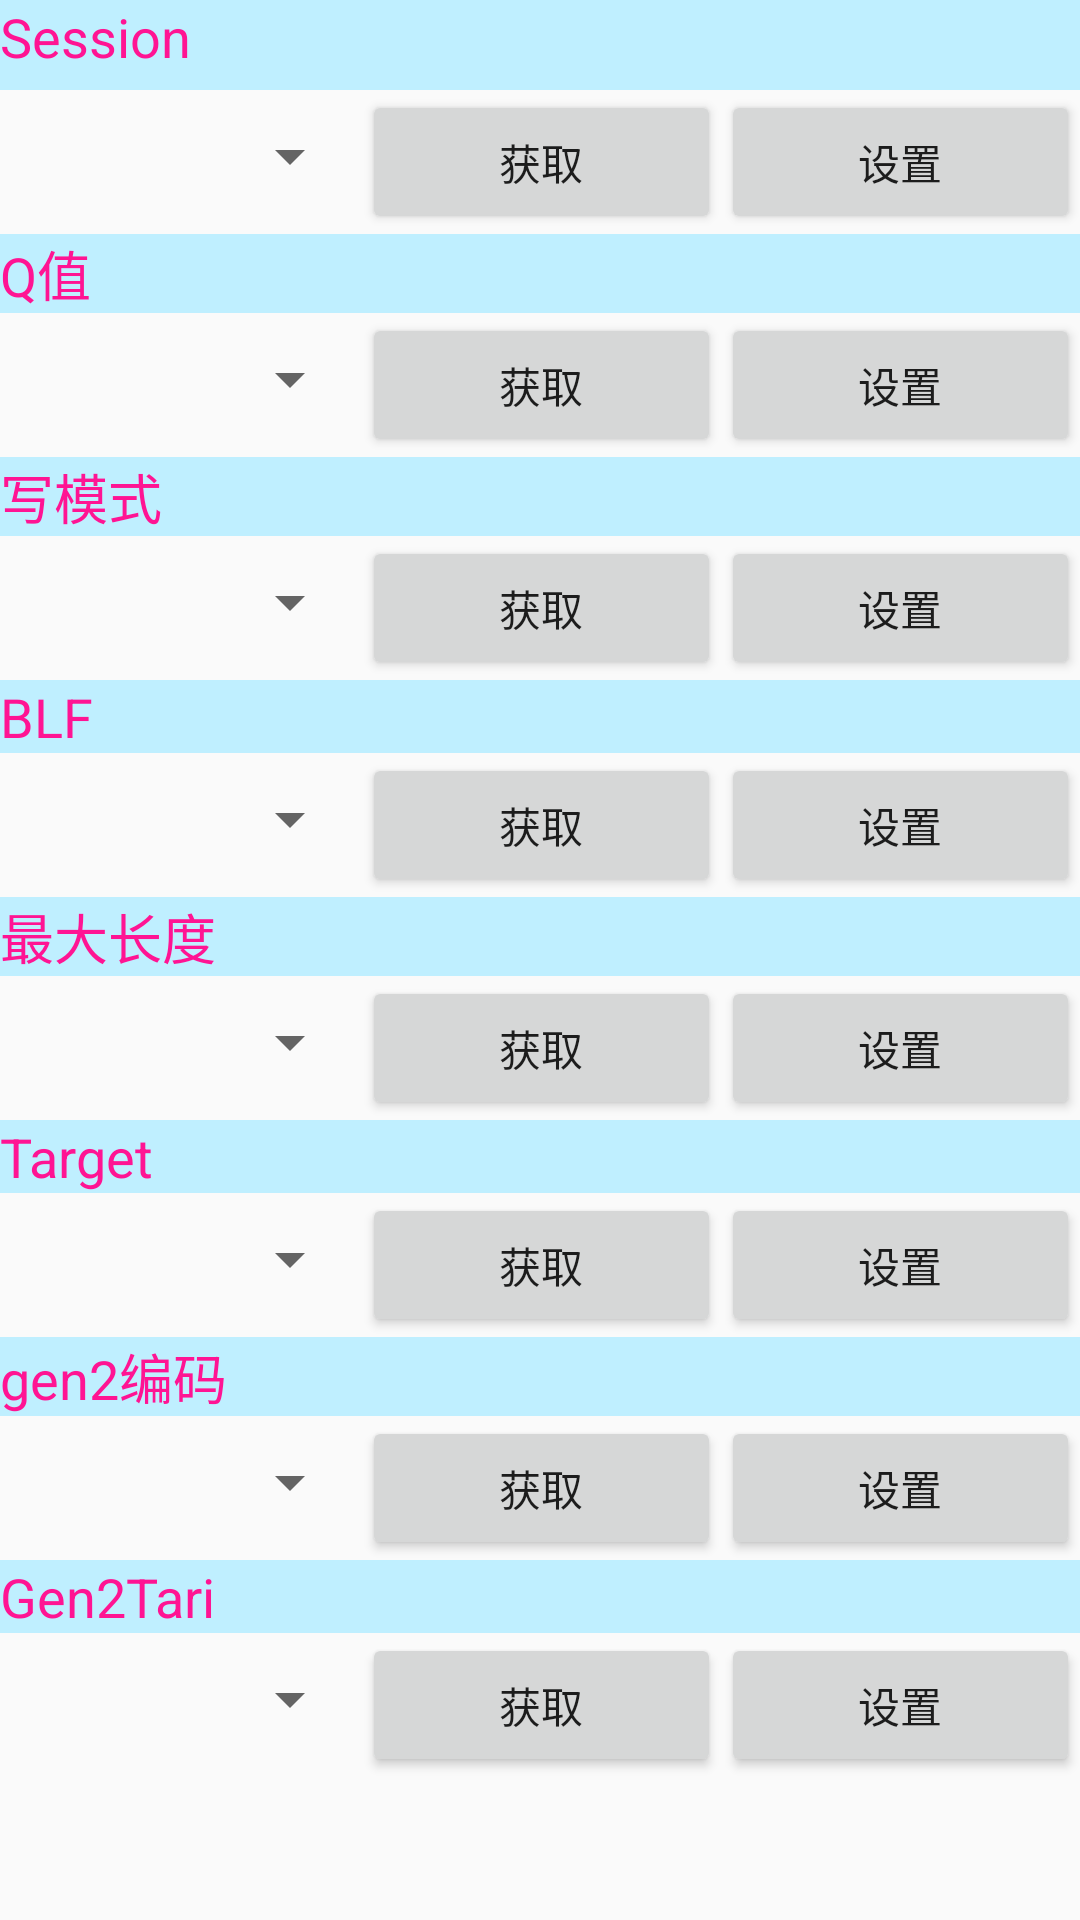

Android layout source for this screen:
<!-- AndroidManifest.xml: application theme AppTheme -->
<!-- res/layout/tab4_tablelayout_gen2.xml -->
<?xml version="1.0" encoding="utf-8"?>

<ScrollView xmlns:android="http://schemas.android.com/apk/res/android"
    android:id="@+id/ScrollView1"
    android:layout_width="match_parent"
    android:layout_height="match_parent" >

    <LinearLayout
        android:layout_width="match_parent"
        android:layout_height="wrap_content"
        android:orientation="vertical" >

        <FrameLayout
        android:layout_width="wrap_content"
        android:layout_height="30dp" >

        <View
            android:id="@+id/View04"
            android:layout_width="wrap_content"
            android:layout_height="30dp"
            android:background="#BFEFFF" />

        <LinearLayout
            android:layout_width="match_parent"
            android:layout_height="match_parent" >

        <TextView
            android:id="@+id/TextView01"
            android:layout_width="wrap_content"
            android:layout_height="wrap_content"
            android:text="Session"
            android:textColor="#ff1493"
            android:textSize="18sp" />
           
        </LinearLayout>
    </FrameLayout>
        

        <LinearLayout
            android:layout_width="match_parent"
            android:layout_height="wrap_content" >

            <Spinner
                android:id="@+id/spinner_gen2session"
                android:layout_width="89dp"
                android:layout_height="44dp"
                android:layout_weight="1" />

            <Button
                android:id="@+id/button_gen2sesget"
                android:layout_width="wrap_content"
                android:layout_height="wrap_content"
                android:layout_weight="1"
                android:text="@string/str_paramget" />

            <Button
                android:id="@+id/button_gen2sesset"
                android:layout_width="wrap_content"
                android:layout_height="wrap_content"
                android:layout_weight="1"
                android:text="@string/str_paramset" />
        </LinearLayout>

        <TextView
            android:id="@+id/TextView_g2q"
            android:layout_width="match_parent"
            android:layout_height="wrap_content"
            android:background="#BFEFFF"
            android:text="@string/tab4_gen2_TextView_g2q"
            android:textColor="#ff1493"
            android:textSize="18sp" />

        <LinearLayout
            android:layout_width="match_parent"
            android:layout_height="wrap_content" >

            <Spinner
                android:id="@+id/spinner_gen2q"
                android:layout_width="89dp"
                android:layout_height="44dp"
                android:layout_weight="1" />

            <Button
                android:id="@+id/button_gen2qget"
                android:layout_width="wrap_content"
                android:layout_height="wrap_content"
                android:layout_weight="1"
                android:text="@string/str_paramget" />

            <Button
                android:id="@+id/button_gen2qset"
                android:layout_width="wrap_content"
                android:layout_height="wrap_content"
                android:layout_weight="1"
                android:text="@string/str_paramset" />
        </LinearLayout>

        <TextView
            android:id="@+id/textView_tb4g2wm"
            android:layout_width="match_parent"
            android:layout_height="wrap_content"
            android:background="#BFEFFF"
            android:text="@string/tab4_gen2_textView_tb4g2wm"
            android:textColor="#ff1493"
            android:textSize="18sp" />

        <LinearLayout
            android:layout_width="match_parent"
            android:layout_height="wrap_content" >

            <Spinner
                android:id="@+id/spinner_gen2wmode"
                android:layout_width="89dp"
                android:layout_height="44dp"
                android:layout_weight="1" />

            <Button
                android:id="@+id/button_gen2wmodeget"
                android:layout_width="wrap_content"
                android:layout_height="wrap_content"
                android:layout_weight="1"
                android:text="@string/str_paramget" />

            <Button
                android:id="@+id/button_gen2wmodeset"
                android:layout_width="wrap_content"
                android:layout_height="wrap_content"
                android:layout_weight="1"
                android:text="@string/str_paramset" />
        </LinearLayout>

        <TextView
            android:id="@+id/TextView03"
            android:layout_width="match_parent"
            android:layout_height="wrap_content"
            android:background="#BFEFFF"
            android:text="BLF"
            android:textColor="#ff1493"
            android:textSize="18sp" />

        <LinearLayout
            android:layout_width="match_parent"
            android:layout_height="wrap_content" >

            <Spinner
                android:id="@+id/spinner_gen2blf"
                android:layout_width="89dp"
                android:layout_height="44dp"
                android:layout_weight="1" />

            <Button
                android:id="@+id/button_gen2blfget"
                android:layout_width="wrap_content"
                android:layout_height="wrap_content"
                android:layout_weight="1"
                android:text="@string/str_paramget" />

            <Button
                android:id="@+id/button_gen2blfset"
                android:layout_width="wrap_content"
                android:layout_height="wrap_content"
                android:layout_weight="1"
                android:text="@string/str_paramset" />
        </LinearLayout>

        <TextView
            android:id="@+id/textView_tb4g2ml"
            android:layout_width="match_parent"
            android:layout_height="wrap_content"
            android:background="#BFEFFF"
            android:text="@string/tab4_gen2_textView_tb4g2ml"
            android:textColor="#ff1493"
            android:textSize="18sp" />

        <LinearLayout
            android:layout_width="match_parent"
            android:layout_height="wrap_content" >

            <Spinner
                android:id="@+id/spinner_gen2maxl"
                android:layout_width="89dp"
                android:layout_height="44dp"
                android:layout_weight="1" />

            <Button
                android:id="@+id/button_gen2mlget"
                android:layout_width="wrap_content"
                android:layout_height="wrap_content"
                android:layout_weight="1"
                android:text="@string/str_paramget" />

            <Button
                android:id="@+id/button_gen2mlset"
                android:layout_width="wrap_content"
                android:layout_height="wrap_content"
                android:layout_weight="1"
                android:text="@string/str_paramset" />
        </LinearLayout>

        <TextView
            android:id="@+id/TextView12"
            android:layout_width="match_parent"
            android:layout_height="wrap_content"
            android:background="#BFEFFF"
            android:text="Target"
            android:textColor="#ff1493"
            android:textSize="18sp" />

        <LinearLayout
            android:layout_width="match_parent"
            android:layout_height="wrap_content" >

            <Spinner
                android:id="@+id/spinner_target"
                android:layout_width="89dp"
                android:layout_height="44dp"
                android:layout_weight="1" />

            <Button
                android:id="@+id/button_target"
                android:layout_width="wrap_content"
                android:layout_height="wrap_content"
                android:layout_weight="1"
                android:text="@string/str_paramget" />

            <Button
                android:id="@+id/button_targetset"
                android:layout_width="wrap_content"
                android:layout_height="wrap_content"
                android:layout_weight="1"
                android:text="@string/str_paramset" />
        </LinearLayout>

        <TextView
            android:id="@+id/TextView_tb4g2cd"
            android:layout_width="match_parent"
            android:layout_height="wrap_content"
            android:background="#BFEFFF"
            android:text="@string/tab4_gen2_TextView_tb4g2cd"
            android:textColor="#ff1493"
            android:textSize="18sp" />

        <LinearLayout
            android:layout_width="match_parent"
            android:layout_height="wrap_content" >

            <Spinner
                android:id="@+id/spinner_gen2code"
                android:layout_width="89dp"
                android:layout_height="44dp"
                android:layout_weight="1" />

            <Button
                android:id="@+id/button_codeget"
                android:layout_width="wrap_content"
                android:layout_height="wrap_content"
                android:layout_weight="1"
                android:text="@string/str_paramget" />

            <Button
                android:id="@+id/button_codeset"
                android:layout_width="wrap_content"
                android:layout_height="wrap_content"
                android:layout_weight="1"
                android:text="@string/str_paramset" />
        </LinearLayout>

        <TextView
            android:id="@+id/TextView07"
            android:layout_width="match_parent"
            android:layout_height="wrap_content"
            android:background="#BFEFFF"
            android:text="Gen2Tari"
            android:textColor="#ff1493"
            android:textSize="18sp" />

        <LinearLayout
            android:layout_width="match_parent"
            android:layout_height="wrap_content" >

            <Spinner
                android:id="@+id/spinner_gen2tari"
                android:layout_width="89dp"
                android:layout_height="44dp"
                android:layout_weight="1" />

            <Button
                android:id="@+id/button_gen2tariget"
                android:layout_width="wrap_content"
                android:layout_height="wrap_content"
                android:layout_weight="1"
                android:text="@string/str_paramget" />

            <Button
                android:id="@+id/button_gen2tariset"
                android:layout_width="wrap_content"
                android:layout_height="wrap_content"
                android:layout_weight="1"
                android:text="@string/str_paramset" />
        </LinearLayout>
    </LinearLayout>

</ScrollView>
<!-- resources referenced by this layout -->
<resources>
  <string name="str_paramget">获取</string>
  <string name="str_paramset">设置</string>
  <string name="tab4_gen2_TextView_g2q">Q值</string>
  <string name="tab4_gen2_TextView_tb4g2cd">gen2编码 </string>
  <string name="tab4_gen2_textView_tb4g2ml">最大长度 </string>
  <string name="tab4_gen2_textView_tb4g2wm">写模式 </string>
  <style name="AppTheme" parent="AppBaseTheme">
          
      </style>
  <style name="AppBaseTheme" parent="Theme.AppCompat.Light">
          
          <item name="android:windowActionBar">true</item>
          <item name="android:windowNoTitle">false</item>
      </style>
</resources>
